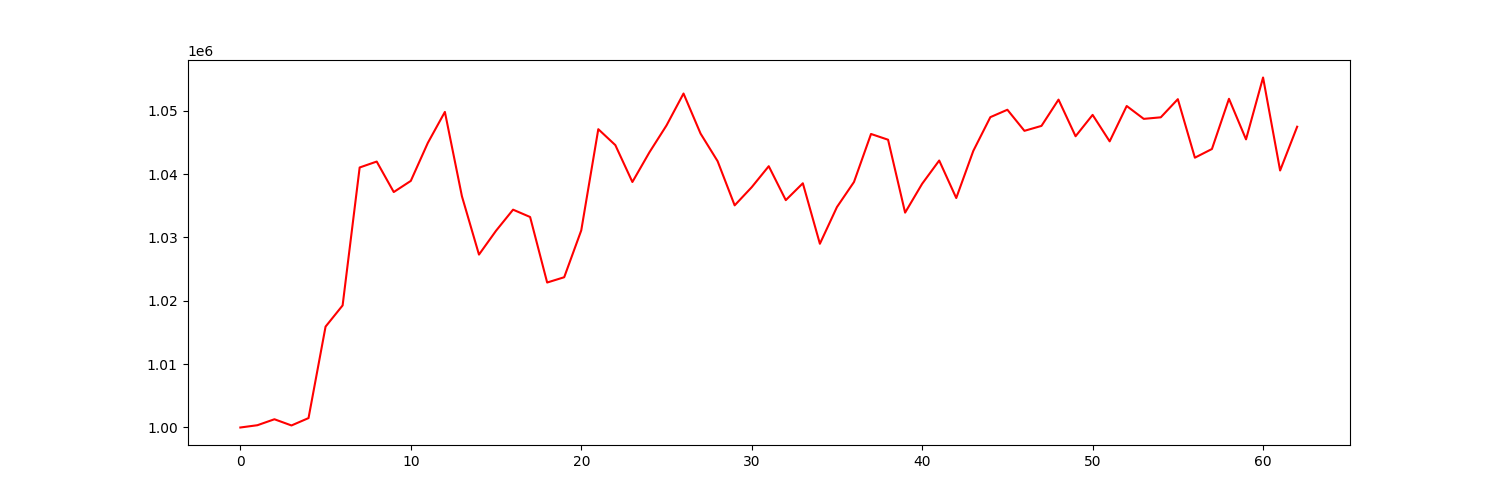

The table this chart was drawn from, first rows:
account_value, date, daily_return
1000000, 2023-07-07, 
1000360, 2023-07-10, 0.0003597
1001301, 2023-07-11, 0.000941
1000323, 2023-07-12, -0.0009771
1001486, 2023-07-13, 0.001162
1015921, 2023-07-14, 0.01441
1019266, 2023-07-17, 0.003292
1041032, 2023-07-18, 0.02136
1041969, 2023-07-19, 0.0008994
1037158, 2023-07-20, -0.004617
1038915, 2023-07-21, 0.001694
1044918, 2023-07-24, 0.005778
1049802, 2023-07-25, 0.004674
1036489, 2023-07-26, -0.01268
1027287, 2023-07-27, -0.008878
1031046, 2023-07-28, 0.003659
1034376, 2023-07-31, 0.00323
1033220, 2023-08-01, -0.001118
1022879, 2023-08-02, -0.01001
1023714, 2023-08-03, 0.000816
1031106, 2023-08-04, 0.007221
1047077, 2023-08-07, 0.01549
1044563, 2023-08-08, -0.002401
1038743, 2023-08-09, -0.005572
1043432, 2023-08-10, 0.004514
1047662, 2023-08-11, 0.004055
1052707, 2023-08-14, 0.004815
1046382, 2023-08-15, -0.006009
1042027, 2023-08-16, -0.004161
1035056, 2023-08-17, -0.00669
1037921, 2023-08-18, 0.002768
1041235, 2023-08-21, 0.003193
1035880, 2023-08-22, -0.005143
1038542, 2023-08-23, 0.00257
1028995, 2023-08-24, -0.009193
1034785, 2023-08-25, 0.005627
1038742, 2023-08-28, 0.003824
1046321, 2023-08-29, 0.007297
1045413, 2023-08-30, -0.0008679
1033909, 2023-08-31, -0.011
1038466, 2023-09-01, 0.004407
1042132, 2023-09-05, 0.003531
1036214, 2023-09-06, -0.005679
1043649, 2023-09-07, 0.007176
1048975, 2023-09-08, 0.005103
1050145, 2023-09-11, 0.001115
1046818, 2023-09-12, -0.003168
1047597, 2023-09-13, 0.0007442
1051743, 2023-09-14, 0.003958
1045962, 2023-09-15, -0.005497
1049333, 2023-09-18, 0.003223
1045156, 2023-09-19, -0.003981
1050736, 2023-09-20, 0.00534
1048706, 2023-09-21, -0.001933
1048950, 2023-09-22, 0.0002335
1051814, 2023-09-25, 0.00273
1042579, 2023-09-26, -0.00878
1043949, 2023-09-27, 0.001314
1051873, 2023-09-28, 0.007591
1045471, 2023-09-29, -0.006087
... 3 more rows
